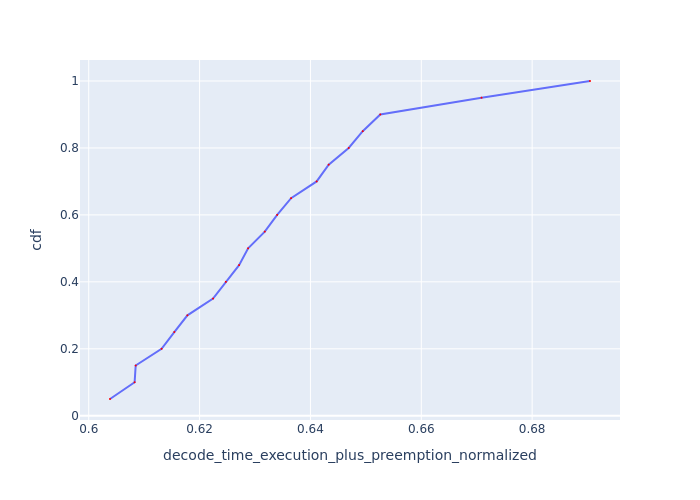

Source data for this figure (header and first rows):
Request Id, decode_time_execution_plus_preemption_no…, cdf
0_19, 0.6038, 0.05
0_4, 0.6083, 0.1
0_14, 0.6085, 0.15
0_18, 0.6131, 0.2
0_9, 0.6154, 0.25
0_13, 0.6178, 0.3
0_17, 0.6224, 0.35
0_8, 0.6247, 0.4
0_12, 0.6271, 0.45
0_3, 0.6288, 0.5
0_16, 0.6318, 0.55
0_7, 0.634, 0.6
0_11, 0.6365, 0.65
0_15, 0.6411, 0.7
0_6, 0.6433, 0.75
0_10, 0.6469, 0.8
0_2, 0.6494, 0.85
0_5, 0.6526, 0.9
0_1, 0.6709, 0.95
0_0, 0.6904, 1.0
